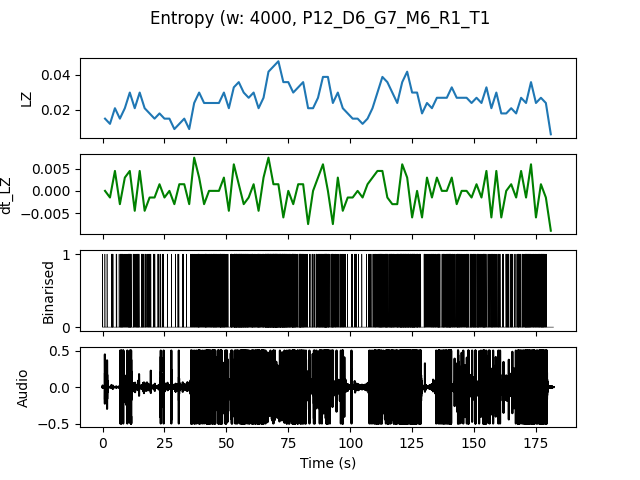

Data behind this chart, as committed beside it:
, t0, LZ, dt_LZ, IOI
0.0, 0.0, 0.01496, 0.0, 0.6667
2.0, 2.0, 0.01197, -0.001496, 0.6667
4.0, 4.0, 0.02094, 0.004487, 0.5
6.0, 6.0, 0.01496, -0.002991, 0.3333
8.0, 8.0, 0.02094, 0.002991, 0.3333
10.0, 10.0, 0.02991, 0.004487, 0.1818
12.0, 12.0, 0.02094, -0.004487, 0.3333
14.0, 14.0, 0.02991, 0.004487, 0.25
16.0, 16.0, 0.02094, -0.004487, 0.3333
18.0, 18.0, 0.01795, -0.001496, 0.4
20.0, 20.0, 0.01496, -0.001496, 0.6667
22.0, 22.0, 0.01795, 0.001496, 0.5
24.0, 24.0, 0.01496, -0.001496, 1.0
26.0, 26.0, 0.01496, 0.0, 0.6667
28.0, 28.0, 0.008974, -0.002991, 2.0
30.0, 30.0, 0.01197, 0.001496, 1.0
32.0, 32.0, 0.01496, 0.001496, 0.6667
34.0, 34.0, 0.008974, -0.002991, 1.0
36.0, 36.0, 0.02393, 0.007479, 0.3333
38.0, 38.0, 0.02991, 0.002991, 0.2222
40.0, 40.0, 0.02393, -0.002991, 0.25
42.0, 42.0, 0.02393, 0.0, 0.2857
44.0, 44.0, 0.02393, 0.0, 0.2
46.0, 46.0, 0.02393, 0.0, 0.2
48.0, 48.0, 0.02991, 0.002991, 0.2
50.0, 50.0, 0.02094, -0.004487, 0.4
52.0, 52.0, 0.03291, 0.005983, 0.1333
54.0, 54.0, 0.0359, 0.001496, 0.125
56.0, 56.0, 0.02991, -0.002991, 0.1429
58.0, 58.0, 0.02692, -0.001496, 0.2
60.0, 60.0, 0.02991, 0.001496, 0.1818
62.0, 62.0, 0.02094, -0.004487, 0.1818
64.0, 64.0, 0.02692, 0.002991, 0.1667
66.0, 66.0, 0.04188, 0.007479, 0.1053
68.0, 68.0, 0.04487, 0.001496, 0.09091
70.0, 70.0, 0.04786, 0.001496, 0.1
72.0, 72.0, 0.0359, -0.005983, 0.1111
74.0, 74.0, 0.0359, 0.0, 0.1667
76.0, 76.0, 0.02991, -0.002991, 0.1429
78.0, 78.0, 0.03291, 0.001496, 0.2
80.0, 80.0, 0.0359, 0.001496, 0.1818
82.0, 82.0, 0.02094, -0.007479, 0.5
84.0, 84.0, 0.02094, 0.0, 0.4
86.0, 86.0, 0.02692, 0.002991, 0.2
88.0, 88.0, 0.03889, 0.005983, 0.1429
90.0, 90.0, 0.03889, 0.0, 0.1333
92.0, 92.0, 0.02393, -0.007479, 0.25
94.0, 94.0, 0.02991, 0.002991, 0.2857
96.0, 96.0, 0.02094, -0.004487, 0.2857
98.0, 98.0, 0.01795, -0.001496, 1.0
100.0, 100.0, 0.01496, -0.001496, 0.5
102.0, 102.0, 0.01496, 0.0, 0.6667
104.0, 104.0, 0.01197, -0.001496, 2.0
106.0, 106.0, 0.01496, 0.001496, 0.5
108.0, 108.0, 0.02094, 0.002991, 0.4
110.0, 110.0, 0.02991, 0.004487, 0.2222
112.0, 112.0, 0.03889, 0.004487, 0.1538
114.0, 114.0, 0.0359, -0.001496, 0.1538
116.0, 116.0, 0.02991, -0.002991, 0.1429
118.0, 118.0, 0.02393, -0.002991, 0.2222
... 31 more rows
